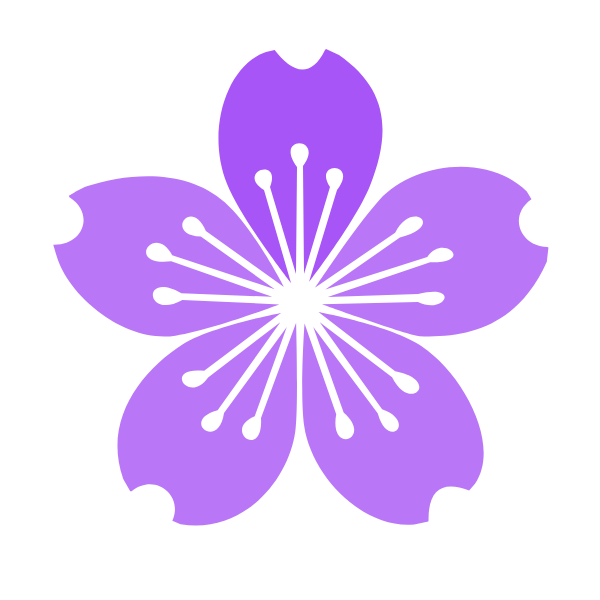
t = 0.00 s
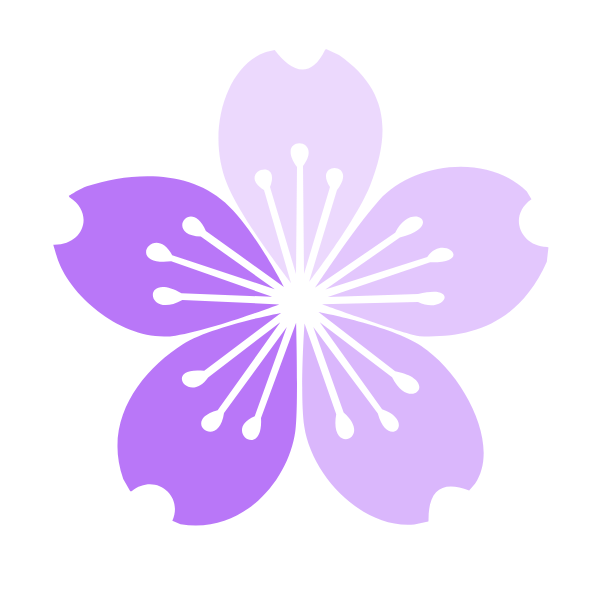
t = 1.03 s
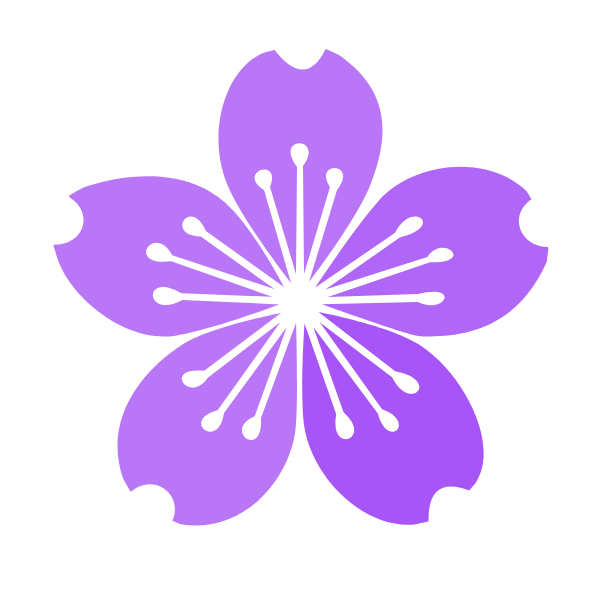
t = 1.47 s
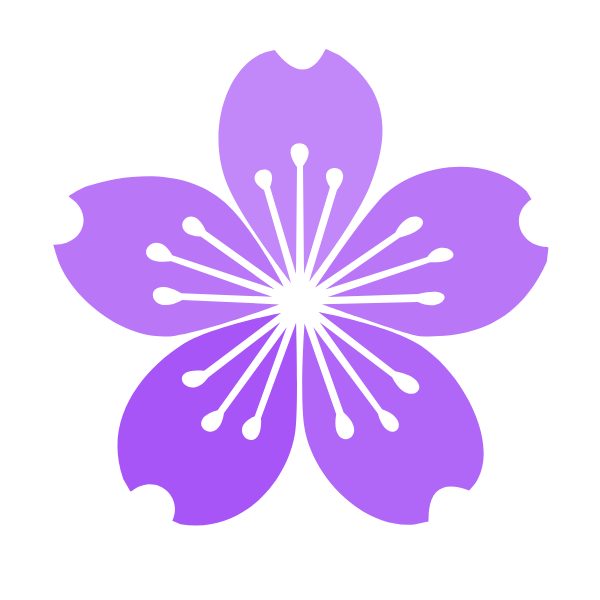
t = 4.00 s
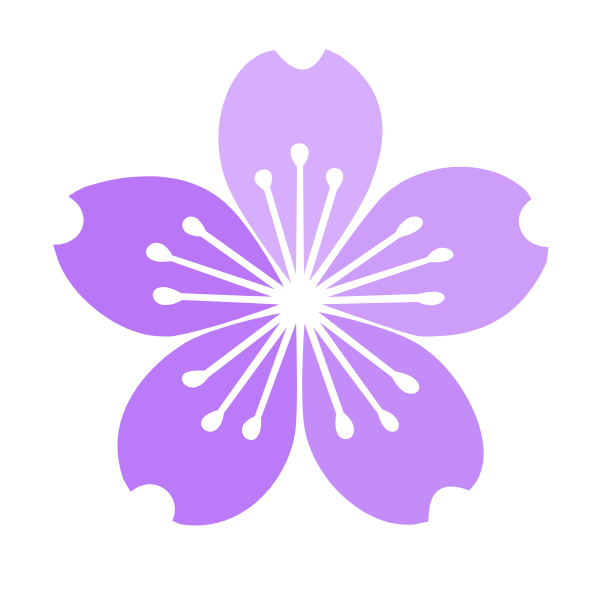
t = 4.30 s
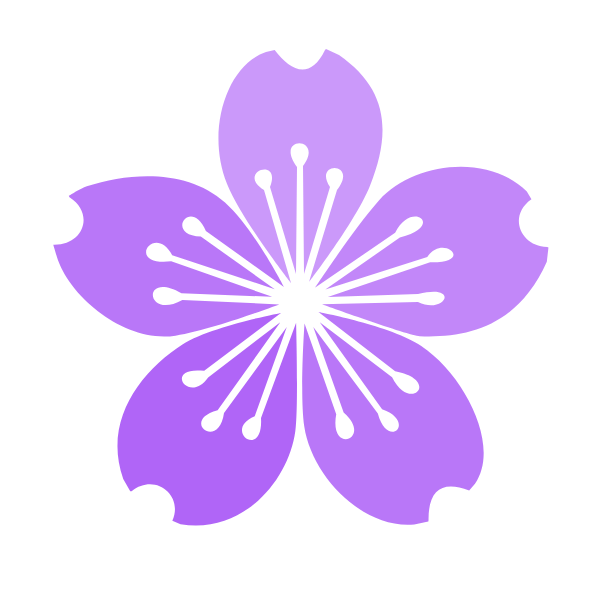
t = 5.33 s

The animated SVG that drew these frames (rendered in a browser with its animation timeline set to each time). Animation: 10 SMIL elements (animate=10); one cycle of 6.53 s, repeats indefinitely.

<?xml version="1.0" encoding="UTF-8" standalone="no"?>
<!-- Created with Inkscape (http://www.inkscape.org/) -->

<svg
   xmlns:dc="http://purl.org/dc/elements/1.1/"
   xmlns:cc="http://creativecommons.org/ns#"
   xmlns:rdf="http://www.w3.org/1999/02/22-rdf-syntax-ns#"
   xmlns:svg="http://www.w3.org/2000/svg"
   xmlns="http://www.w3.org/2000/svg"
   xmlns:xlink="http://www.w3.org/1999/xlink"
   xmlns:sodipodi="http://sodipodi.sourceforge.net/DTD/sodipodi-0.dtd"
   xmlns:inkscape="http://www.inkscape.org/namespaces/inkscape"
   id="svg2"
   version="1.1"
   inkscape:version="0.48.2 r9819"
   width="600"
   height="600"
   sodipodi:docname="cherry blossom-spinner.svg">
  <metadata
     id="metadata8">
    <rdf:RDF>
      <cc:Work
         rdf:about="">
        <dc:format>image/svg+xml</dc:format>
        <dc:type
           rdf:resource="http://purl.org/dc/dcmitype/StillImage" />
        <dc:title></dc:title>
      </cc:Work>
    </rdf:RDF>
  </metadata>
  <defs
     id="defs6" />
  <sodipodi:namedview
     pagecolor="#ffffff"
     bordercolor="#666666"
     borderopacity="1"
     objecttolerance="10"
     gridtolerance="10"
     guidetolerance="10"
     inkscape:pageopacity="0"
     inkscape:pageshadow="2"
     inkscape:window-width="1920"
     inkscape:window-height="786"
     id="namedview4"
     showgrid="false"
     borderlayer="true"
     inkscape:showpageshadow="false"
     inkscape:zoom="0.18220149"
     inkscape:cx="198.6152"
     inkscape:cy="300.51584"
     inkscape:window-x="736"
     inkscape:window-y="138"
     inkscape:window-maximized="0"
     inkscape:current-layer="svg2"
     showguides="false">
    <inkscape:grid
       type="xygrid"
       id="grid2995"
       empspacing="10"
       visible="true"
       enabled="true"
       snapvisiblegridlinesonly="false"
       dotted="false" />
  </sodipodi:namedview>
  <path
     sodipodi:nodetypes="ccccccccc"
     inkscape:transform-center-y="-136"
     inkscape:connector-curvature="0"
     id="BG-01"
     d="M 274.66564,50 C 289.88615,69.77762 309.38399,81.792546 325,50 l 1,-1 13,6 c 48.36453,33.724706 52.77561,76.21889 31,130.64384 -24.53264,30.2004 -44.28786,83.02117 -69.59197,107.45763 C 271.54704,262.93974 242.93696,221.0853 226.9726,183.69863 205.65331,130.96198 229.39438,72.452184 266,52 z"
     style="fill:#ffffff;fill-opacity:0.80000001">
    <animate
       repeatCount="indefinite"
       xlink:href="#petal-01"
       to="0.1"
       from="1.0"
       dur="1.2s"
       begin="0s"
       attributeType="CSS"
       attributeName="fill-opacity"
       id="animate3783" />
  </path>
  <path
     style="fill:#ffffff;fill-opacity:0.80000001"
     d="m 529.79921,196.36805 c -13.40122,21.05292 -20.9851,48.62208 14.22712,52.45956 1.86766,5.03943 -1.44584,10.42971 -2.12978,15.60054 -28.31186,52.59877 -51.74859,68.6477 -107.09701,67.81835 -36.62717,-7.84364 -96.07014,-17.10417 -127.68761,-33.18115 22.41215,-36.44169 54.97312,-73.19391 80.73881,-101.9352 42.17208,-38.02627 88.82301,-35.66238 131.23572,-8.22616 z"
     id="BG-02"
     inkscape:connector-curvature="0"
     inkscape:transform-center-y="-58.12154"
     sodipodi:nodetypes="cccccccc"
     inkscape:transform-center-x="-132.10572">
    <animate
       id="animate3787"
       attributeName="fill-opacity"
       attributeType="CSS"
       begin="0s"
       dur="1.2s"
       from="1.0"
       to="0.1"
       xlink:href="#petal-01"
       repeatCount="indefinite" />
  </path>
  <path
     inkscape:transform-center-x="-94.869428"
     sodipodi:nodetypes="cccccccc"
     inkscape:transform-center-y="119.38707"
     inkscape:connector-curvature="0"
     id="BG-03"
     d="m 470.469,483.95662 c -23.80405,-7.49568 -60.47805,4.80369 -55.07118,39.8093 -4.38433,3.10833 2.04088,-3.83987 -3.13078,-3.16219 -53.4982,-14.99795 -76.58434,-31.33177 -105.71566,-80.75238 -1.90344,-37.40921 -8.34342,-97.22354 -0.99745,-131.92468 41.00066,12.21668 84.92798,34.15597 119.35858,51.60493 47.6455,30.89319 57.4363,76.56633 41.91216,124.63488 z"
     style="fill:#ffffff;fill-opacity:0.80000001">
    <animate
       repeatCount="indefinite"
       xlink:href="#petal-01"
       to="0.1"
       from="1.0"
       dur="1.2s"
       begin="0s"
       attributeType="CSS"
       attributeName="fill-opacity"
       id="animate3791" />
  </path>
  <path
     style="fill:#ffffff;fill-opacity:0.80000001"
     d="m 178.03363,517.17246 c -1.31867,-24.92146 -16.13592,-49.08502 -47.02888,-31.75724 -4.44728,-3.01754 -1.56586,-11.18843 -4.01241,-15.79493 -4.69467,-55.36206 2.59113,-61.68126 38.67411,-106.28003 34.37159,-14.88844 96.14555,-51.14654 131.22105,-56.42304 2.9214,42.68219 -11.7891,96.65436 -16.0701,135.01588 -11.2517,50.48931 -26.07328,63.96064 -79.27824,79.98088 z"
     id="BG-04"
     inkscape:connector-curvature="0"
     inkscape:transform-center-y="123.26474"
     sodipodi:nodetypes="cccccccc"
     inkscape:transform-center-x="88.181347">
    <animate
       id="animate3795"
       attributeName="fill-opacity"
       attributeType="CSS"
       begin="0s"
       dur="1.2s"
       from="1.0"
       to="0.1"
       xlink:href="#petal-01"
       repeatCount="indefinite" />
  </path>
  <path
     inkscape:transform-center-x="134.38472"
     sodipodi:nodetypes="cccccccc"
     inkscape:transform-center-y="-45.167108"
     inkscape:connector-curvature="0"
     id="BG-05"
     d="m 61.435042,251.15323 c 23.216404,-9.15515 41.432578,-30.87149 15.200915,-54.67332 1.451145,-5.17474 10.114069,-5.03374 13.706724,-8.81505 51.014429,-10.41512 59.318249,-11.54004 113.058939,2.96745 25.02163,27.87454 71.65424,77.89723 87.78349,109.48804 -39.55171,16.30844 -69.68942,23.14968 -107.42801,31.25719 -41.44028,5.34341 -56.70353,-9.58275 -112.751252,-54.95923 z"
     style="fill:#ffffff;fill-opacity:0.80000001">
    <animate
       repeatCount="indefinite"
       xlink:href="#petal-01"
       to="0.1"
       from="1.0"
       dur="1.2s"
       begin="0s"
       attributeType="CSS"
       attributeName="fill-opacity"
       id="animate3799" />
  </path>
  <path
     style="fill:#a855f7;fill-opacity:0.8"
     d="M 274.66564,50 C 289.88615,69.77762 309.38399,81.792546 325,50 l 1,-1 13,6 c 48.36453,33.724706 52.77561,76.21889 31,130.64384 C 355.87885,220.9376 309,282 309,282 l 28,-92 c 22.24845,-28.36509 -24.50554,-29.30866 -7,-3 l -26,87 -1,-108 c 22.27785,-29.54017 -29.86396,-31.16412 -6,1 l -1,107 -26,-87 c 12.04112,-30.56402 -34.55388,-15.20376 -6,3 l 27,93 c 0,0 -49.26638,-62.78763 -64.0274,-99.30137 C 205.65331,130.96198 226.45569,65.105468 266,52 z"
     id="petal-01"
     inkscape:connector-curvature="0"
     inkscape:transform-center-y="-136"
     sodipodi:nodetypes="ccccsccccccccccscc">
    <animate
       id="animate2987"
       attributeName="fill-opacity"
       attributeType="CSS"
       begin="0s"
       dur="1.2s"
       from="1.0"
       to="0.1"
       xlink:href="#petal-01"
       repeatCount="indefinite" />
  </path>
  <path
     inkscape:transform-center-y="-51.78959"
     inkscape:connector-curvature="0"
     id="petal-02"
     d="m 531.4389,199.13181 c -23.63531,16.48161 -11.4692,46.97975 15.74036,47.80992 l 1.26256,0.63713 -1.63377,14.22431 C 518.61606,325.232 468.78164,338.31861 419.72433,336.27953 409.21652,335.84277 321.81138,304.2943 321.81138,304.2943 l 96.14194,-2.17417 c 27.22569,13.14561 42.97356,-19.14554 0.0467,-8.12012 l -90.15343,3.04333 102.27073,-34.72318 c 45.99798,0.97971 12.53953,-29.50573 -2.82615,-5.38636 l -101.94631,32.51077 74.50605,-51.90231 c 46.50662,-11.78484 11.29228,-38.38267 -4.72584,-4.76093 l -79.89241,54.72845 c 0,0 39.81153,-60.49128 63.8854,-87.35935 34.41933,-38.41431 109.52386,-47.06082 147.71128,-8.62421 z"
     inkscape:transform-center-x="-131.83724"
     sodipodi:nodetypes="ccccsccccccccccscc"
     style="fill:#a855f7;fill-opacity:0.8">
    <animate
       xlink:href="#petal-02"
       to="0.1"
       from="1.0"
       dur="1.2s"
       begin="0.1333s"
       attributeType="CSS"
       attributeName="fill-opacity"
       id="animate2989"
       repeatCount="indefinite" />
  </path>
  <path
     inkscape:transform-center-x="-95.359215"
     style="fill:#a855f7;fill-opacity:0.8"
     d="m 469.17382,490.48354 c -26.44133,-10.27642 -40.98334,-1.19071 -40.63401,29.70563 l -0.21711,1.39745 -14.03567,2.82847 c -52.34339,4.89349 -102.85809,-49.37738 -110.00965,-97.95343 -4.76606,-32.37281 0.26041,-103.00453 0.26041,-103.00453 l 31.69139,90.79458 c -7.49371,41.2303 37.63145,24.75824 7.42149,-1.70931 l -30.35513,-85.57784 64.54523,86.59627 c 10.07663,37.19535 39.35109,8.01181 4.25351,-4.34828 l -62.34049,-86.96932 72.33379,54.8892 c 18.33741,36.62946 49.2345,2.71021 3.07319,-5.96284 l -76.68206,-59.14273 c 0,0 72.82179,13.78178 102.79337,33.86034 42.9843,28.79605 79.76141,99.79536 53.71705,137.86761 z"
     id="petal-03"
     inkscape:connector-curvature="0"
     inkscape:transform-center-y="116.54962"
     sodipodi:nodetypes="ccccsccccccccccscc">
    <animate
       id="animate2991"
       attributeName="fill-opacity"
       attributeType="CSS"
       begin="0.2666s"
       dur="1.2s"
       from="1.0"
       to="0.1"
       xlink:href="#petal-03"
       repeatCount="indefinite" />
  </path>
  <path
     inkscape:transform-center-y="117.7277"
     inkscape:connector-curvature="0"
     id="petal-04"
     d="m 172.34076,520.74401 c 11.50178,-25.39972 -17.17339,-48.49326 -40.71685,-29.59198 l -1.39684,0.22102 -6.98861,-12.49638 c -20.81212,-59.12774 18.31423,-108.10725 59.58205,-134.71072 27.60709,-17.79703 98.14098,-31.27857 98.14098,-31.27857 l -76.73754,57.9599 c -41.95928,-4.93875 -15.57443,34.27863 3.89881,6.54216 l 72.18015,-55.09109 -62.68517,87.95209 C 179.63821,420.32969 218.6687,451.48708 224,413 l 62.77433,-85.99836 -32.05004,89.23373 C 221.65664,430.13836 263.64761,460.87947 261,418 l 35.11014,-95.33916 c 0,0 2.43742,84.30865 -0.7735,108.22384 -6.59723,49.13674 -52.2148,103.70895 -114.81013,93.33613 z"
     style="fill:#a855f7;fill-opacity:0.8"
     inkscape:transform-center-x="94.9251"
     sodipodi:nodetypes="ccccsccccccccccscc">
    <animate
       xlink:href="#petal-04"
       to="0.1"
       from="1.0"
       dur="1.2s"
       begin="4s"
       attributeType="CSS"
       attributeName="fill-opacity"
       id="animate2993"
       repeatCount="indefinite" />
  </path>
  <path
     inkscape:transform-center-x="131.82999"
     style="fill:#a855f7;fill-opacity:0.8"
     d="M 53.272763,244.80302 C 83.678465,245.64623 94.9784,213.59783 69.48776,197.15199 l -0.624546,-1.26884 c 0,0 11.499229,-7.51406 17.949431,-9.63943 44.111425,-14.5349 101.944215,-16.77218 138.228495,16.30695 29.4693,26.86615 58.92437,84.48621 58.92437,84.48621 l -78.0754,-56.14474 c -14.7724,-34.7112 -42.0625,4.06238 -5.0951,5.66043 l 73.98626,52.64064 -102.56468,-33.84506 c -17.57355,-33.44563 -48.28872,11.43603 -0.9862,6.00229 l 100.97369,35.4163 -90.73784,-3.41275 c -40.53641,-23.25285 -36.00864,27.37903 0.9072,6.64658 l 96.74011,4.39893 c 0,0 -65.8637,25.2824 -103.6039,31.29263 -48.70717,7.75675 -105.898956,-37.17902 -118.72711,-79.10238 -1.199481,-3.91999 -3.509777,-11.78673 -3.509777,-11.78673 z"
     id="petal-05"
     inkscape:connector-curvature="0"
     inkscape:transform-center-y="-53.32499"
     sodipodi:nodetypes="cccssccccccccccssc">
    <animate
       id="animate2995"
       attributeName="fill-opacity"
       attributeType="CSS"
       begin="5.3333s"
       dur="1.2s"
       from="1.0"
       to="0.1"
       xlink:href="#petal-05"
       repeatCount="indefinite" />
  </path>
</svg>
